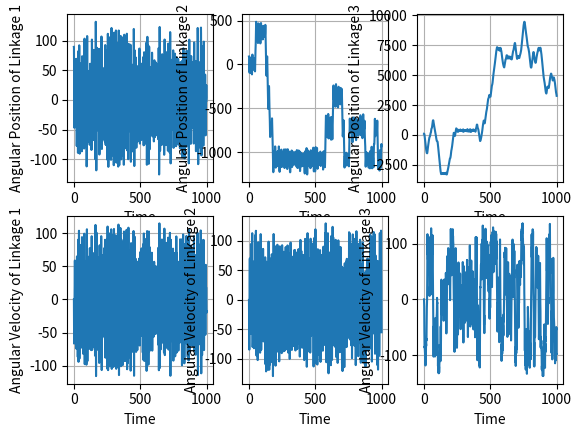
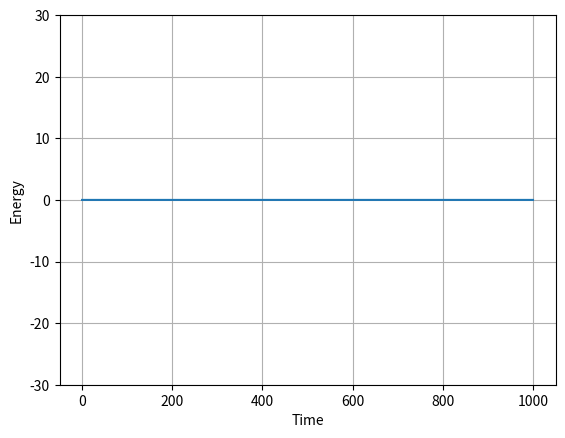
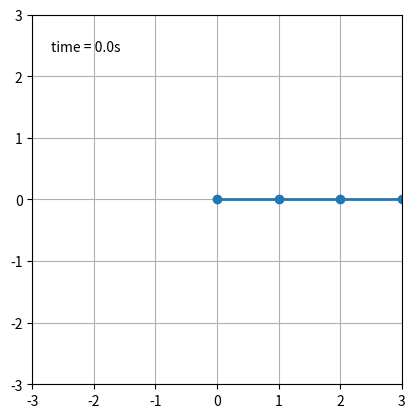

Generate these figures, in order, with matplotlib:
import numpy as np
import pandas as pd
import matplotlib.pyplot as plt
import matplotlib.animation as animation
import scipy.integrate as integrate
import seaborn as sns
from collections import deque


class Linkage:
    def __init__(self, mass_ball, length, initial_angle, initial_angular_velocity, mass_arm=0, point_mass=False):
        """
        Class representing a single linkage of a pendulum.
        :param mass_ball: (float) Mass at the end of the pendulum
        :param length: (float) Length of the pendulum
        :param initial_angle: (float) Initial angle of the pendulum from the downwards vertical, positive is counter-clockwise
        :param initial_angular_velocity: (float) Initial angular velocity  positive is counter-clockwise
        :param mass_arm: (float) Mass of the arm. Assume evenly distributed
        """
        self.m = mass_ball
        self.m_arm = mass_arm
        self.l = length
        self.theta = initial_angle
        self.omega = initial_angular_velocity



class Pendulum:
    def __init__(self, linkage_list, g, t_end, point_mass=False):
        self.linkages = linkage_list
        self.g = g
        self.t_end = t_end
        self.solution = None
        self.df = None
        self.point_mass = point_mass

    def __len__(self):
        return len(self.linkages)

    def _get_double_pendulum_rhs(self):
        """
                Currently only works for 2 pendulum model
                :return:
                """

        l1 = self.linkages[0].l
        l2 = self.linkages[1].l
        m1 = self.linkages[0].m
        m2 = self.linkages[1].m

        def rhs_func(t, y):
            # Second-order ODE means that we'll get two DEs per linkage
            rhs = np.zeros(len(self) * 2)
            theta1 = y[0]
            theta2 = y[1]
            omega1 = y[2]
            omega2 = y[3]
            rhs[0] = omega1
            rhs[1] = omega2

            # Define omega_dot_1
            numerator_1 = np.sin(theta1 - theta2) * (l1 * np.cos(theta1 - theta2) * omega1 ** 2 + omega2 ** 2)
            denominator_1 = 2 * l1 * (1 + m1 - np.cos(theta1 - theta2) ** 2)

            numerator_2 = (1 + 2 * m1) * np.sin(theta1) + np.sin(theta1 - 2 * theta2)
            denominator_2 = l1 * (1 + m1 - np.cos(theta1 - theta2) ** 2)

            rhs[2] = numerator_1 / denominator_1 - numerator_2 / denominator_2

            # Define omega_dot_2
            numerator_1 = np.sin(theta1 - theta2)
            numerator_2 = (1 + m1) * (np.cos(theta1) + l1 * omega1 ** 2) + np.cos(theta1 - theta2) * omega2 ** 2
            denominator_1 = 1 + m1 - np.cos(theta1 - theta2) ** 2
            rhs[3] = numerator_1 * numerator_2 / denominator_1
            return rhs

        return rhs_func

    def _get_triple_pendulum_rhs(self):
        l_1 = self.linkages[0].l
        l_2 = self.linkages[1].l
        l_3 = self.linkages[2].l
        m_1 = self.linkages[0].m
        m_2 = self.linkages[1].m
        m_3 = self.linkages[2].m


        def rhs_func(t, y):
            rhs = np.zeros(len(self) * 2)
            theta_1 = y[0]
            theta_2 = y[1]
            theta_3 = y[2]
            omega_1 = y[3]
            omega_2 = y[4]
            omega_3 = y[5]

            omega = np.array([[omega_1], [omega_2], [omega_3]])
            g = self.g

            A11 = l_1 ** 2 * (m_1/3 + m_2 + m_3)
            A12 = (m_2/4 + m_3/2)*l_1*l_2*np.cos(theta_1 - theta_2)
            A13 = m_3*l_1*l_3 / 4 * np.cos(theta_1 - theta_3)

            A21 = A12
            A22 = m_2*(l_1**2/3 + l_2**2/3 + l_1*l_2/6*np.cos(theta_1 - theta_2)) + m_3*l_2**2
            A23 = m_3*l_2*l_3/4*np.cos(theta_2 - theta_3)

            A31 = A13
            A32 = A23
            A33 = m_3/3*(l_1**2 + l_2**2 + l_3**2 + l_1*l_2*np.cos(theta_1 - theta_2) + l_1*l_3/2*np.cos(theta_1-theta_3) + l_2*l_3/2*np.cos(theta_2-theta_3))

            A = [[A11, A12, A13], [A21, A22, A23], [A31, A32, A33]]


            dAdt11 = 0
            dAdt12 = -(m_2/4 + m_3/2)*l_1*l_2*(omega_1 - omega_2)*np.sin(theta_1 - theta_2)
            dAdt13 = -m_3*l_1*l_3/4*(omega_1 - omega_3)*np.sin(theta_1 - theta_3)

            dAdt21 = dAdt12
            dAdt22 = -m_2*l_1*l_2/6*(omega_1 - omega_2)*np.sin(theta_1 - theta_2)
            dAdt23 = -m_3*l_2*l_3/4*(omega_2 - omega_3)*np.sin(theta_2 - theta_3)

            dAdt31 = dAdt13
            dAdt32 = dAdt23
            dAdt33 = -m_3/3*(l_1*l_2*(omega_1 - omega_2)*np.sin(theta_1 - theta_2) + l_1*l_3/2*(omega_1 - omega_3)*np.sin(theta_1 - theta_3)
                              + l_2*l_3/2*(omega_2 - omega_3)*np.sin(theta_2 - theta_3))

            dAdt = [[dAdt11, dAdt12, dAdt13], [dAdt21, dAdt22, dAdt23], [dAdt31, dAdt32, dAdt33]]

            dldth_1_term_1 = -l_1*l_2 / 4 * np.sin(theta_1 - theta_2)
            dldth_1_term_2 = m_2*(omega_2**2 / 3 + omega_1*omega_2) + 2*m_3*(omega_1*omega_2 + omega_3**2/3)
            dldth_1_term_3 = -m_3*l_1*l_3/4 * np.sin(theta_1 - theta_3)*(omega_1*omega_3 + omega_3 ** 2 /3)
            dldth_1_term_4 = -g*l_1*np.sin(theta_1)*(m_1/2 + m_2 + m_3)

            dldth_1 = dldth_1_term_1*dldth_1_term_2 + dldth_1_term_3 + dldth_1_term_4

            dldth_2_term_1 = l_1*l_2/4*np.sin(theta_1 - theta_2)
            dldth_2_term_2 = m_2*(omega_2 **2 / 3 + omega_1*omega_2) + 2*m_3*(omega_3 ** 2/3 + omega_1*omega_2)
            dldth_2_term_3 = -m_3*l_2*l_3/4*np.sin(theta_2 - theta_3)*(omega_2*omega_3 + omega_3 ** 2 /3)
            dldth_2_term_4 = -g*l_2*np.sin(theta_2)*(m_2/2 + m_3)

            dldth_2 = dldth_2_term_1*dldth_2_term_2 + dldth_2_term_3 + dldth_2_term_4

            dldth_3_term_1 = m_3/4 * (l_1*l_3*np.sin(theta_1 - theta_3)*(omega_1*omega_3 + omega_3 ** 2 /3))
            dldth_3_term_2 = m_3/4 * l_2*l_3*np.sin(theta_2 - theta_3)*(omega_2*omega_3 + omega_3 ** 2/3)
            dldth_3_term_3 = -g*m_3*l_3/2*np.sin(theta_3)

            dldth_3 = dldth_3_term_1 + dldth_3_term_2 + dldth_3_term_3
            dldth = np.array([[dldth_1], [dldth_2], [dldth_3]])

            omega_dot = np.linalg.solve(A, dldth - dAdt @ omega)

            rhs[0] = omega_1
            rhs[1] = omega_2
            rhs[2] = omega_3
            rhs[3] = omega_dot[0, 0]
            rhs[4] = omega_dot[1, 0]
            rhs[5] = omega_dot[2, 0]
            return rhs
        def rhs_func_point_mass(t, y):
            rhs = np.zeros(len(self) * 2)
            theta_1 = y[0]
            theta_2 = y[1]
            theta_3 = y[2]
            omega_1 = y[3]
            omega_2 = y[4]
            omega_3 = y[5]

            omega = np.array([[omega_1], [omega_2], [omega_3]])

            M11 = m_1*l_1**2 + m_2*l_1**2 + m_3*l_1**2
            M12 = m_2*l_1*l_2*np.cos(theta_1 - theta_2) + m_3*l_1*l_2*np.cos(theta_1 - theta_2)
            M13 = m_3*l_1*l_3*np.cos(theta_1 - theta_3)

            M21 = M12
            M22 = m_2*l_2**2 + m_3*l_2**2
            M23 = m_3*l_2*l_3*np.cos(theta_2 - theta_3)

            M31 = M13
            M32 = M23
            M33 = m_3*l_3**2

            M = np.array([[M11, M12, M13], [M21, M22, M23], [M31, M32, M33]])

            C11 = m_2*l_1*l_2*omega_2*np.sin(theta_1 - theta_2) + m_3*l_1*l_2*omega_2*np.sin(theta_1 - theta_2) + m_3*l_1*l_3*omega_3*np.sin(theta_1-theta_3)
            C12 = -m_2*l_1*l_2*(omega_1 - omega_2)*np.sin(theta_1-theta_2) - m_3*l_1*l_2*(omega_1 - omega_2)*np.sin(theta_1-theta_2) + \
                   m_3*l_2*l_3*omega_3*np.sin(theta_2-theta_3)
            C13 = m_3*l_1*l_3*(omega_1-omega_3)*np.sin(theta_1-theta_3)

            # This is incorrect in the paper - read from eq (32)
            C21 = -m_2*l_1*l_2*(omega_1-omega_2)*np.sin(theta_1-theta_2) - m_3*l_1*l_2*(omega_1 - omega_2)*np.sin(theta_1-theta_2)
            # This is incorrect in the paper - read from eq (32)
            C22 = -m_2*l_1*l_2*omega_1*np.sin(theta_1-theta_2) - m_3*l_1*l_2*omega_1*np.sin(theta_1-theta_2) + m_3*l_2*l_3*omega_3*np.sin(theta_2-theta_3)
            C23 = -m_3*l_2*l_3*(omega_2-omega_3)*np.sin(theta_2-theta_3)

            C31 = -m_3*l_1*l_3*(omega_1-omega_3)*np.sin(theta_1-theta_3)
            C32 = m_3*l_2*l_3*(omega_2-omega_3)*np.sin(theta_2-theta_3)
            C33 = -m_3*l_1*l_3*omega_1*np.sin(theta_1-theta_3) - m_3*l_2*l_3*omega_2*np.sin(theta_2-theta_3)

            C = np.array([[C11, C12, C13], [C21, C22, C23], [C31, C32, C33]])

            g1 = (m_1 + m_2 + m_3)*l_1*self.g*np.sin(theta_1)
            g2 = (m_2 + m_3)*l_2*self.g*np.sin(theta_2)
            g3 = m_3*l_3*self.g*np.sin(theta_3)

            g = np.array([[g1], [g2], [g3]])
            omega_dot = np.linalg.solve(M, -g - C @ omega)

            rhs[0] = omega_1
            rhs[1] = omega_2
            rhs[2] = omega_3
            rhs[3] = omega_dot[0, 0]
            rhs[4] = omega_dot[1, 0]
            rhs[5] = omega_dot[2, 0]
            return rhs

        if not self.point_mass:
            return rhs_func
        else:
            return rhs_func_point_mass

    def get_ode_rhs(self):
        if len(self) == 2:
            return self._get_double_pendulum_rhs()
        elif len(self) == 3:
            return self._get_triple_pendulum_rhs()
        else:
            raise ValueError(f'Unavailable number of linkages ({len(self)}). Must be 2 or 3')

    def solve(self, method='RK45', wrap_angles=False):
        y0 = np.array([linkage.theta for linkage in self.linkages] + [linkage.omega for linkage in self.linkages])
        t_bound = (0, self.t_end)
        ode_solution = integrate.solve_ivp(self.get_ode_rhs(), t_bound, y0, method=method, max_step=0.1)
        ode_solution.y_degrees = np.rad2deg(ode_solution.y)

        if len(self) == 2:
            columns = ['theta1', 'theta2', 'omega1', 'omega2']
        else:
            columns = ['theta1', 'theta2', 'theta3', 'omega1', 'omega2', 'omega3']
        df = pd.DataFrame(data=ode_solution.y.T, index=ode_solution.t, columns=columns)
        df['time'] = df.index
        columns_deg = [c + '_deg' for c in columns]
        df[columns_deg] = np.rad2deg(df[columns])
        # df['energy'] = self.calculate_energy(ode_solution)
        self.solution = ode_solution
        self.df = df
        if wrap_angles:
            self.df.theta1 = np.fmod(self.df.theta1, np.pi)
            self.df.theta2 = np.fmod(self.df.theta2, np.pi)
            self.df.theta3 = np.fmod(self.df.theta3, np.pi)

            self.df.theta1 = np.fmod(self.df.theta1, np.pi)
            self.df.theta2 = np.fmod(self.df.theta2, np.pi)
            self.df.theta3 = np.fmod(self.df.theta3, np.pi)
        return ode_solution, df

    def calculate_energy(self):
        l1 = self.linkages[0].l
        l2 = self.linkages[1].l
        l3 = self.linkages[2].l
        m1 = self.linkages[0].m
        m2 = self.linkages[1].m
        m3 = self.linkages[2].m
        if not self.solution:
            raise AttributeError('Must solve the pendulum before calculating energy')
        theta_1 = self.solution.y[0, :]
        theta_2 = self.solution.y[1, :]
        theta_3 = self.solution.y[2, :]
        omega_1 = self.solution.y[3, :]
        omega_2 = self.solution.y[4, :]
        omega_3 = self.solution.y[5, :]

        g = self.g

        mass_1_term_1 = m1*(0.5*l1**2 * omega_1**2 / 3 - 0.5*g*l1*np.cos(theta_1))
        term1 = mass_1_term_1

        mass_2_term_1 = 0.5*m2*(l1**2*(omega_1**2 + omega_2**2/3) + l2**2*omega_2**2/3 + 0.5*l1*l2*np.cos(theta_1 - theta_2)*(omega_2**2/3 + omega_1*omega_2))
        mass_2_term_2 = -g*m2*(l1*(np.cos(theta_1) + 0.5*l2*np.cos(theta_2)))

        term2 = mass_2_term_1 + mass_2_term_2

        mass_3_term_1 = 0.5*m3*(l1**2*(omega_1**2 + omega_3**2/3) + l2**2*(omega_2**2 + omega_3**2/3) + l3**2*omega_3**2/3)
        mass_3_term_2 = 0.5*m3*(l1*l2*np.cos(theta_1 - theta_2)*(omega_1*omega_2 + omega_3**2/3) + 0.5*l1*l3*np.cos(theta_1 - theta_3)*(omega_1*omega_3 + omega_3**2/3) +
                                0.5*l2*l3*np.cos(theta_2 - theta_3)*(omega_2*omega_3 + omega_3**2/3))
        mass_3_term_3 = -g*m3*(l1*np.cos(theta_1) + l2*np.cos(theta_2) + 0.5*l3*np.cos(theta_3))
        term3 = mass_3_term_1 + mass_3_term_2 + mass_3_term_3
        energy = term1 + term2 + term3
        self.df['energy'] = energy
        return energy

    def plot_linkage_position(self, linkage_num, ax=None):
        if not ax:
            fig, ax = plt.subplots()

        ax.plot(self.df.time, self.df[f'theta{linkage_num}_deg'])
        ax.set_xlabel('Time')
        ax.set_ylabel(f'Angular Position of Linkage {linkage_num}')
        ax.grid()
        return ax

    def plot_linkage_velocity(self, linkage_num, ax=None):
        if not ax:
            fig, ax = plt.subplots()

        ax.plot(self.df.time, self.df[f'omega{linkage_num}_deg'])
        ax.set_xlabel('Time')
        ax.set_ylabel(f'Angular Velocity of Linkage {linkage_num}')
        ax.grid()
        return ax

    def plot_energy(self):
        fig, ax = plt.subplots()

        ax.plot(self.df.time, self.df.energy)
        ax.set_xlabel('Time')
        ax.set_ylabel('Energy')
        ax.grid()
        return ax

    def plot_all_linkage_variables(self):
        fig, axs = plt.subplots(2, len(self))

        for i in range(len(self)):
            self.plot_linkage_position(i + 1, axs[0, i])
            self.plot_linkage_velocity(i + 1, axs[1, i])
        return fig, axs

class PendulumPlotter:
    def __init__(self, pendulum, ax):
        self.is_triple = len(pendulum) == 3
        self.pendulum = pendulum

        self.L = sum(linkage.l for linkage in pendulum.linkages)
        self.x1 = pendulum.linkages[0].l * np.sin(pendulum.df.theta1.values)
        self.y1 = -pendulum.linkages[0].l * np.cos(pendulum.df.theta1.values)

        self.x2 = pendulum.linkages[1].l * np.sin(pendulum.df.theta2.values) + self.x1
        self.y2 = -pendulum.linkages[1].l * np.cos(pendulum.df.theta2.values) + self.y1

        self.dt = pendulum.df.time.diff().mean()

        self.ax = ax
        self.fig = ax.get_figure()
        ax.set_xlim([-self.L, self.L])
        ax.set_ylim([-self.L, self.L])
        ax.set_aspect('equal')
        ax.grid()

        self.line, = ax.plot([], [], 'o-', lw=2)
        self.trace1 = ax.scatter([self.x1[0]], [self.y1[0]], cmap=plt.get_cmap('Greens'), alpha=0.5)
        self.trace2 = ax.scatter([self.x2[0]], [self.y2[0]], cmap=plt.get_cmap('Oranges'), alpha=0.5)

        self.time_template = 'time = %.1fs'
        self.time_text = ax.text(0.05, 0.9, '', transform=ax.transAxes)
        self.history_len = 500
        self.history_x_1, self.history_y_1 = deque(maxlen=self.history_len), deque(maxlen=self.history_len)
        self.history_x_2, self.history_y_2 = deque(maxlen=self.history_len), deque(maxlen=self.history_len)

        if self.is_triple:
            self.x3 = pendulum.linkages[2].l * np.sin(pendulum.df.theta3.values) + self.x2
            self.y3 = -pendulum.linkages[2].l * np.cos(pendulum.df.theta3.values) + self.y2
            self.trace3 = ax.scatter([self.x3[0]], [self.y3[0]], cmap=plt.get_cmap('Blues'), alpha=0.5)
            self.history_x_3, self.history_y_3 = deque(maxlen=self.history_len), deque(maxlen=self.history_len)


    def get_return_val(self):
        if self.is_triple:
            return self.line, self.trace1, self.trace2, self.trace3, self.time_text
        return self.line, self.trace1, self.trace2, self.time_text

def animate_solution(pendulums):
    """
    Animates physical position of one or more pendulums. Can pass either a single instance of a Pendulum or a list of pendulms.
    Additional pendulums will be animated on subplots
    :param pendulums: (list) List of pendulums to animate. Can be a single element list
    :return:
    """


    fig, axs = plt.subplots(len(pendulums))
    if len(pendulums) == 1:
        axs = [axs]
    pendulum_plotters = [PendulumPlotter(pendulum, ax) for pendulum, ax in zip(pendulums, axs)]
    def animate(i):
        for plotter in pendulum_plotters:
            thisx = [0, plotter.x1[i], plotter.x2[i], plotter.x3[i]]
            thisy = [0, plotter.y1[i], plotter.y2[i], plotter.y3[i]]

            if i == 0:
                plotter.history_x_1.clear()
                plotter.history_y_1.clear()
                plotter.history_x_2.clear()
                plotter.history_y_2.clear()
                if plotter.is_triple:
                    plotter.history_x_3.clear()
                    plotter.history_y_3.clear()

            plotter.history_x_1.appendleft(thisx[1])
            plotter.history_y_1.appendleft(thisy[1])
            plotter.history_x_2.appendleft(thisx[2])
            plotter.history_y_2.appendleft(thisy[2])

            plotter.line.set_data(thisx, thisy)
            plotter.trace1.set_offsets(np.c_[plotter.history_x_1, plotter.history_y_1])
            plotter.trace1.set_cmap('Greens')
            plotter.trace1.set_clim(0, 1)
            plotter.trace1.set_sizes(1.0 * np.ones(len(plotter.history_x_1)))
            plotter.trace1.set_array(np.linspace(1, 0, len(plotter.history_x_1)))

            plotter.trace2.set_offsets(np.c_[plotter.history_x_2, plotter.history_y_2])
            plotter.trace2.set_cmap('Oranges')
            plotter.trace2.set_clim(0, 1)
            plotter.trace2.set_sizes(1.0 * np.ones(len(plotter.history_x_2)))
            plotter.trace2.set_array(np.linspace(1, 0, len(plotter.history_x_2)))

            if plotter.is_triple:
                plotter.history_x_3.appendleft(thisx[3])
                plotter.history_y_3.appendleft(thisy[3])
                plotter.trace3.set_offsets(np.c_[plotter.history_x_3, plotter.history_y_3])
                plotter.trace3.set_cmap('Blues')
                plotter.trace3.set_clim(0, 1)
                plotter.trace3.set_sizes(1.0 * np.ones(len(plotter.history_x_3)))
                plotter.trace3.set_array(np.linspace(1, 0, len(plotter.history_x_3)))

            plotter.time_text.set_text(plotter.time_template % (i * plotter.dt))
        return (element for plotter in pendulum_plotters for element in plotter.get_return_val())

    ani = animation.FuncAnimation(
        fig, animate, len(pendulum_plotters[0].pendulum.df), interval=pendulum_plotters[0].dt * 100, blit=True)
    return ani


def wrap_to_180(array):
    array = array.copy()
    array = np.fmod(array, 360)
    array[array < -180] += 360
    array[array > 180] -= 360
    return array

if __name__ == '__main__':
    linkage_1 = Linkage(1, 1, np.pi / 2, 0)
    linkage_2 = Linkage(1, 1, np.pi / 2, 0)
    linkage_3 = Linkage(1, 1, np.pi / 2, 0)
    pendulum = Pendulum([linkage_1, linkage_2, linkage_3], 1, 1000)
    solution, df = pendulum.solve(wrap_angles=False)

    pendulum.plot_all_linkage_variables()
    pendulum.calculate_energy()
    ax = pendulum.plot_energy()
    ax.set_ylim([-30, 30])
    ani = animate_solution([pendulum])
    plt.show()

    # pendulum = Pendulum([linkage_1, linkage_2, linkage_3], 1, 100, point_mass=True)
    # solution, df = pendulum.solve()
    #
    # pendulum.plot_all_linkage_variables()
    # pendulum.plot_energy()
    # ani = animate_solution([pendulum])
    # plt.show()







